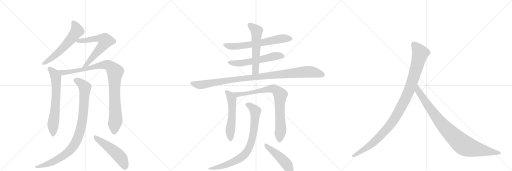
t = 0.00 s
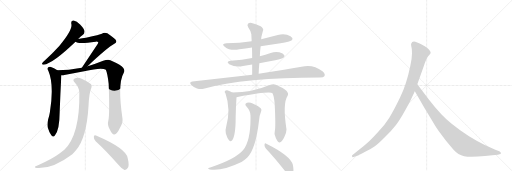
t = 2.74 s
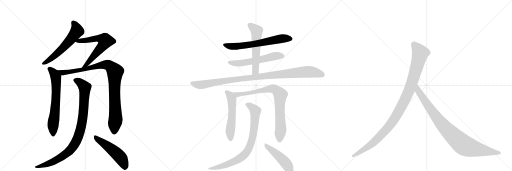
t = 5.47 s
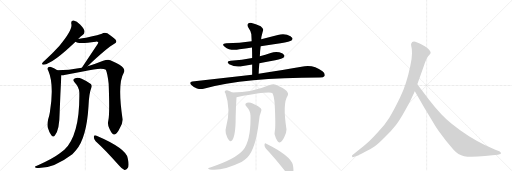
t = 8.21 s
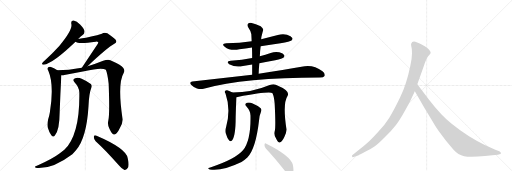
t = 10.94 s
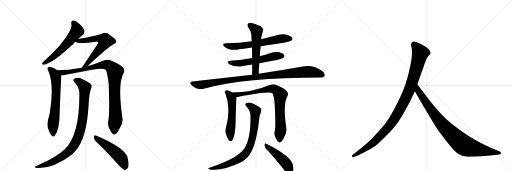
t = 13.68 s

The animated SVG that drew these frames (rendered in a browser with its animation timeline set to each time). Animation: 16 CSS @keyframes rules; one cycle of 13.68 s.

<svg version="1.1" viewBox="0 0 3072 1024" xmlns="http://www.w3.org/2000/svg">
  <g stroke="lightgray" stroke-dasharray="1,1" stroke-width="1" transform="scale(4, 4)">
    <line x1="0" y1="0" x2="256" y2="256"></line>
    <line x1="256" y1="0" x2="0" y2="256"></line>
    <line x1="128" y1="0" x2="128" y2="256"></line>
    <line x1="0" y1="128" x2="256" y2="128"></line>
    <line x1="256" y1="0" x2="512" y2="256"></line>
    <line x1="512" y1="0" x2="256" y2="256"></line>
    <line x1="384" y1="0" x2="384" y2="256"></line>
    <line x1="256" y1="128" x2="512" y2="128"></line>
    <line x1="512" y1="0" x2="768" y2="256"></line>
    <line x1="768" y1="0" x2="512" y2="256"></line>
    <line x1="640" y1="0" x2="640" y2="256"></line>
    <line x1="512" y1="128" x2="768" y2="128"></line>
  </g>
<g transform="scale(1, -1) translate(0, -850)">
   <style type="text/css">
    @keyframes keyframes0 {
      from {
       stroke: black;
       stroke-dashoffset: 590;
       stroke-width: 128;
       }
       66% {
       animation-timing-function: step-end;
       stroke: black;
       stroke-dashoffset: 0;
       stroke-width: 128;
       }
       to {
       stroke: black;
       stroke-width: 1024;
       }
       }
       #make-me-a-hanzi-animation-0 {
         animation: keyframes0 0.730143s both;
         animation-delay: 0.000000s;
         animation-timing-function: linear;
       }
    @keyframes keyframes1 {
      from {
       stroke: black;
       stroke-dashoffset: 643;
       stroke-width: 128;
       }
       68% {
       animation-timing-function: step-end;
       stroke: black;
       stroke-dashoffset: 0;
       stroke-width: 128;
       }
       to {
       stroke: black;
       stroke-width: 1024;
       }
       }
       #make-me-a-hanzi-animation-1 {
         animation: keyframes1 0.773275s both;
         animation-delay: 0.730143s;
         animation-timing-function: linear;
       }
    @keyframes keyframes2 {
      from {
       stroke: black;
       stroke-dashoffset: 667;
       stroke-width: 128;
       }
       68% {
       animation-timing-function: step-end;
       stroke: black;
       stroke-dashoffset: 0;
       stroke-width: 128;
       }
       to {
       stroke: black;
       stroke-width: 1024;
       }
       }
       #make-me-a-hanzi-animation-2 {
         animation: keyframes2 0.792806s both;
         animation-delay: 1.503418s;
         animation-timing-function: linear;
       }
    @keyframes keyframes3 {
      from {
       stroke: black;
       stroke-dashoffset: 983;
       stroke-width: 128;
       }
       76% {
       animation-timing-function: step-end;
       stroke: black;
       stroke-dashoffset: 0;
       stroke-width: 128;
       }
       to {
       stroke: black;
       stroke-width: 1024;
       }
       }
       #make-me-a-hanzi-animation-3 {
         animation: keyframes3 1.049967s both;
         animation-delay: 2.296224s;
         animation-timing-function: linear;
       }
    @keyframes keyframes4 {
      from {
       stroke: black;
       stroke-dashoffset: 952;
       stroke-width: 128;
       }
       76% {
       animation-timing-function: step-end;
       stroke: black;
       stroke-dashoffset: 0;
       stroke-width: 128;
       }
       to {
       stroke: black;
       stroke-width: 1024;
       }
       }
       #make-me-a-hanzi-animation-4 {
         animation: keyframes4 1.024740s both;
         animation-delay: 3.346191s;
         animation-timing-function: linear;
       }
    @keyframes keyframes5 {
      from {
       stroke: black;
       stroke-dashoffset: 511;
       stroke-width: 128;
       }
       62% {
       animation-timing-function: step-end;
       stroke: black;
       stroke-dashoffset: 0;
       stroke-width: 128;
       }
       to {
       stroke: black;
       stroke-width: 1024;
       }
       }
       #make-me-a-hanzi-animation-5 {
         animation: keyframes5 0.665853s both;
         animation-delay: 4.370931s;
         animation-timing-function: linear;
       }
    @keyframes keyframes6 {
      from {
       stroke: black;
       stroke-dashoffset: 652;
       stroke-width: 128;
       }
       68% {
       animation-timing-function: step-end;
       stroke: black;
       stroke-dashoffset: 0;
       stroke-width: 128;
       }
       to {
       stroke: black;
       stroke-width: 1024;
       }
       }
       #make-me-a-hanzi-animation-6 {
         animation: keyframes6 0.780599s both;
         animation-delay: 5.036784s;
         animation-timing-function: linear;
       }
    @keyframes keyframes7 {
      from {
       stroke: black;
       stroke-dashoffset: 579;
       stroke-width: 128;
       }
       65% {
       animation-timing-function: step-end;
       stroke: black;
       stroke-dashoffset: 0;
       stroke-width: 128;
       }
       to {
       stroke: black;
       stroke-width: 1024;
       }
       }
       #make-me-a-hanzi-animation-7 {
         animation: keyframes7 0.721191s both;
         animation-delay: 5.817383s;
         animation-timing-function: linear;
       }
    @keyframes keyframes8 {
      from {
       stroke: black;
       stroke-dashoffset: 569;
       stroke-width: 128;
       }
       65% {
       animation-timing-function: step-end;
       stroke: black;
       stroke-dashoffset: 0;
       stroke-width: 128;
       }
       to {
       stroke: black;
       stroke-width: 1024;
       }
       }
       #make-me-a-hanzi-animation-8 {
         animation: keyframes8 0.713053s both;
         animation-delay: 6.538574s;
         animation-timing-function: linear;
       }
    @keyframes keyframes9 {
      from {
       stroke: black;
       stroke-dashoffset: 1047;
       stroke-width: 128;
       }
       77% {
       animation-timing-function: step-end;
       stroke: black;
       stroke-dashoffset: 0;
       stroke-width: 128;
       }
       to {
       stroke: black;
       stroke-width: 1024;
       }
       }
       #make-me-a-hanzi-animation-9 {
         animation: keyframes9 1.102051s both;
         animation-delay: 7.251628s;
         animation-timing-function: linear;
       }
    @keyframes keyframes10 {
      from {
       stroke: black;
       stroke-dashoffset: 553;
       stroke-width: 128;
       }
       64% {
       animation-timing-function: step-end;
       stroke: black;
       stroke-dashoffset: 0;
       stroke-width: 128;
       }
       to {
       stroke: black;
       stroke-width: 1024;
       }
       }
       #make-me-a-hanzi-animation-10 {
         animation: keyframes10 0.700033s both;
         animation-delay: 8.353678s;
         animation-timing-function: linear;
       }
    @keyframes keyframes11 {
      from {
       stroke: black;
       stroke-dashoffset: 834;
       stroke-width: 128;
       }
       73% {
       animation-timing-function: step-end;
       stroke: black;
       stroke-dashoffset: 0;
       stroke-width: 128;
       }
       to {
       stroke: black;
       stroke-width: 1024;
       }
       }
       #make-me-a-hanzi-animation-11 {
         animation: keyframes11 0.928711s both;
         animation-delay: 9.053711s;
         animation-timing-function: linear;
       }
    @keyframes keyframes12 {
      from {
       stroke: black;
       stroke-dashoffset: 819;
       stroke-width: 128;
       }
       73% {
       animation-timing-function: step-end;
       stroke: black;
       stroke-dashoffset: 0;
       stroke-width: 128;
       }
       to {
       stroke: black;
       stroke-width: 1024;
       }
       }
       #make-me-a-hanzi-animation-12 {
         animation: keyframes12 0.916504s both;
         animation-delay: 9.982422s;
         animation-timing-function: linear;
       }
    @keyframes keyframes13 {
      from {
       stroke: black;
       stroke-dashoffset: 477;
       stroke-width: 128;
       }
       61% {
       animation-timing-function: step-end;
       stroke: black;
       stroke-dashoffset: 0;
       stroke-width: 128;
       }
       to {
       stroke: black;
       stroke-width: 1024;
       }
       }
       #make-me-a-hanzi-animation-13 {
         animation: keyframes13 0.638184s both;
         animation-delay: 10.898926s;
         animation-timing-function: linear;
       }
    @keyframes keyframes14 {
      from {
       stroke: black;
       stroke-dashoffset: 1082;
       stroke-width: 128;
       }
       78% {
       animation-timing-function: step-end;
       stroke: black;
       stroke-dashoffset: 0;
       stroke-width: 128;
       }
       to {
       stroke: black;
       stroke-width: 1024;
       }
       }
       #make-me-a-hanzi-animation-14 {
         animation: keyframes14 1.130534s both;
         animation-delay: 11.537109s;
         animation-timing-function: linear;
       }
    @keyframes keyframes15 {
      from {
       stroke: black;
       stroke-dashoffset: 935;
       stroke-width: 128;
       }
       75% {
       animation-timing-function: step-end;
       stroke: black;
       stroke-dashoffset: 0;
       stroke-width: 128;
       }
       to {
       stroke: black;
       stroke-width: 1024;
       }
       }
       #make-me-a-hanzi-animation-15 {
         animation: keyframes15 1.010905s both;
         animation-delay: 12.667643s;
         animation-timing-function: linear;
       }
</style>
<path d="M 469 617 Q 485 633 498 642 Q 508 649 507 664 Q 506 677 482 703 Q 460 725 442 728 Q 424 729 428 707 Q 437 673 357 577 Q 318 534 267 486 Q 257 479 253 472 Q 249 462 262 462 Q 317 469 453 600 L 469 617 Z" fill="lightgray"></path> 
<path d="M 526 454 Q 644 565 686 588 Q 705 597 694 612 Q 681 625 644 651 Q 626 658 611 649 Q 601 645 516 624 Q 494 620 469 617 C 439 613 426 612 453 600 Q 471 585 575 601 Q 585 602 588 599 Q 592 595 585 585 L 491 445 C 474 420 504 433 526 454 Z" fill="lightgray"></path> 
<path d="M 344 430 Q 325 443 302 450 Q 292 451 286 443 Q 282 437 290 426 Q 326 341 299 176 Q 296 157 289 135 Q 282 107 286 87 Q 296 53 308 39 Q 320 24 330 39 Q 357 70 358 177 Q 362 288 368 400 C 369 415 369 415 344 430 Z" fill="lightgray"></path> 
<path d="M 650 128 Q 643 101 658 76 Q 674 42 686 44 Q 702 45 720 84 Q 738 115 735 139 Q 704 350 742 413 Q 757 437 717 462 Q 693 477 662 490 Q 646 496 619 486 Q 576 468 526 454 L 491 445 Q 409 430 344 430 C 314 429 338 397 368 400 Q 377 399 386 401 L 505 424 Q 611 449 635 433 Q 645 411 652 349 Q 659 165 650 128 Z" fill="lightgray"></path> 
<path d="M 476 296 Q 480 43 386 -48 L 359 -69 Q 319 -100 228 -141 Q 215 -145 211 -148 Q 205 -154 221 -157 Q 317 -163 434 -74 Q 446 -62 457 -49 Q 520 27 531 214 Q 534 290 549 327 Q 553 339 545 347 Q 526 363 490 379 Q 468 388 451 382 Q 432 375 447 357 Q 475 327 476 296 Z" fill="lightgray"></path> 
<path d="M 574 4 Q 638 -54 713 -141 Q 731 -163 747 -169 Q 757 -170 765 -159 Q 778 -146 766 -97 Q 756 -39 576 38 Q 566 44 563 31 Q 562 15 574 4 Z" fill="lightgray"></path> 
<path d="M 1564 573 Q 1622 583 1683 591 Q 1741 601 1749 608 Q 1758 615 1754 623 Q 1748 635 1722 643 Q 1695 650 1667 641 L 1567 615 L 1510 604 Q 1438 594 1358 591 Q 1324 587 1348 571 Q 1381 544 1436 555 Q 1472 561 1512 566 L 1564 573 Z" fill="lightgray"></path> 
<path d="M 1556 472 Q 1602 482 1651 490 Q 1696 500 1702 506 Q 1709 513 1706 520 Q 1700 530 1676 537 Q 1651 543 1624 533 Q 1593 523 1559 514 L 1513 503 Q 1453 491 1384 486 Q 1353 482 1375 466 Q 1415 444 1458 455 Q 1485 459 1513 464 L 1556 472 Z" fill="lightgray"></path> 
<path d="M 1552 408 Q 1553 441 1556 472 L 1559 514 Q 1560 545 1564 573 L 1567 615 Q 1568 633 1572 644 Q 1576 659 1579 669 Q 1582 679 1564 693 Q 1533 709 1510 713 Q 1495 716 1488 708 Q 1481 701 1489 688 Q 1507 663 1508 645 Q 1509 626 1510 604 L 1512 566 Q 1513 536 1513 503 L 1513 464 L 1513 403 C 1513 373 1551 378 1552 408 Z" fill="lightgray"></path> 
<path d="M 1513 403 L 1154 362 Q 1132 359 1148 341 Q 1163 326 1182 320 Q 1204 314 1222 319 Q 1468 386 1920 386 Q 1942 386 1947 395 Q 1953 408 1935 423 Q 1875 469 1809 450 Q 1709 432 1552 408 L 1513 403 Z" fill="lightgray"></path> 
<path d="M 1394 296 Q 1379 306 1363 310 Q 1354 311 1349 304 Q 1346 300 1353 290 Q 1386 196 1357 90 Q 1350 68 1355 50 Q 1364 20 1374 9 Q 1384 -3 1393 10 Q 1414 37 1414 148 Q 1415 208 1419 268 C 1420 280 1420 281 1394 296 Z" fill="lightgray"></path> 
<path d="M 1649 66 Q 1642 44 1655 23 Q 1668 -5 1678 -4 Q 1691 -3 1706 29 Q 1719 54 1719 74 Q 1695 230 1725 275 Q 1744 306 1661 340 Q 1658 343 1655 343 Q 1640 349 1618 341 Q 1512 296 1394 296 C 1364 296 1389 263 1419 268 Q 1423 269 1426 269 Q 1616 305 1635 292 Q 1644 276 1648 230 Q 1655 92 1649 66 Z" fill="lightgray"></path> 
<path d="M 1503 158 Q 1506 11 1459 -49 Q 1414 -103 1266 -152 Q 1254 -155 1251 -157 Q 1245 -161 1259 -166 Q 1331 -178 1449 -121 Q 1468 -109 1484 -94 Q 1535 -42 1555 134 Q 1556 156 1567 184 Q 1571 194 1564 201 Q 1548 217 1516 230 Q 1497 239 1482 234 Q 1464 227 1479 212 Q 1503 185 1503 158 Z" fill="lightgray"></path> 
<path d="M 1595 -40 Q 1647 -95 1709 -174 Q 1722 -193 1737 -199 Q 1744 -200 1753 -192 Q 1766 -180 1757 -138 Q 1745 -84 1598 -11 Q 1589 -5 1587 -17 Q 1586 -30 1595 -40 Z" fill="lightgray"></path> 
<path d="M 2460 242 L 2489 303 L 2504 346 L 2542 452 Q 2558 501 2570 515 Q 2582 528 2584 533 Q 2584 541 2578 548 Q 2574 557 2556 569 Q 2512 595 2492 601 Q 2472 606 2467 589 Q 2465 584 2468 572 Q 2472 560 2472 532 Q 2472 503 2462 457 Q 2440 348 2401 267 Q 2362 186 2336 145 Q 2310 103 2267 57 Q 2226 12 2205 -6 Q 2183 -26 2158 -45 L 2115 -79 Q 2109 -84 2113 -88 Q 2113 -95 2126 -90 L 2152 -80 Q 2154 -80 2191 -60 Q 2228 -41 2249 -26 Q 2271 -11 2310 29 Q 2350 68 2377 103 Q 2405 138 2460 242 Z" fill="lightgray"></path> 
<path d="M 2489 303 L 2546 204 L 2594 125 Q 2608 100 2631 66 L 2676 6 L 2720 -46 Q 2749 -79 2785 -86 Q 2822 -93 2910 -85 L 2954 -80 L 2987 -78 L 2997 -75 Q 3007 -75 3005 -67 Q 3006 -61 2996 -56 L 2972 -48 L 2909 -19 Q 2809 28 2710 108 Q 2648 157 2573 254 L 2504 346 C 2486 370 2474 329 2489 303 Z" fill="lightgray"></path> 
      <clipPath id="make-me-a-hanzi-clip-0">
      <path d="M 469 617 Q 485 633 498 642 Q 508 649 507 664 Q 506 677 482 703 Q 460 725 442 728 Q 424 729 428 707 Q 437 673 357 577 Q 318 534 267 486 Q 257 479 253 472 Q 249 462 262 462 Q 317 469 453 600 L 469 617 Z" fill="lightgray"></path>
      </clipPath>
      <path clip-path="url(#make-me-a-hanzi-clip-0)" d="M 440 714 L 457 689 L 459 660 L 379 563 L 305 498 L 262 471 " fill="none" id="make-me-a-hanzi-animation-0" stroke-dasharray="462 924" stroke-linecap="round"></path>

      <clipPath id="make-me-a-hanzi-clip-1">
      <path d="M 526 454 Q 644 565 686 588 Q 705 597 694 612 Q 681 625 644 651 Q 626 658 611 649 Q 601 645 516 624 Q 494 620 469 617 C 439 613 426 612 453 600 Q 471 585 575 601 Q 585 602 588 599 Q 592 595 585 585 L 491 445 C 474 420 504 433 526 454 Z" fill="lightgray"></path>
      </clipPath>
      <path clip-path="url(#make-me-a-hanzi-clip-1)" d="M 458 603 L 587 621 L 611 618 L 632 605 L 612 570 L 541 487 L 518 463 L 496 451 " fill="none" id="make-me-a-hanzi-animation-1" stroke-dasharray="515 1030" stroke-linecap="round"></path>

      <clipPath id="make-me-a-hanzi-clip-2">
      <path d="M 344 430 Q 325 443 302 450 Q 292 451 286 443 Q 282 437 290 426 Q 326 341 299 176 Q 296 157 289 135 Q 282 107 286 87 Q 296 53 308 39 Q 320 24 330 39 Q 357 70 358 177 Q 362 288 368 400 C 369 415 369 415 344 430 Z" fill="lightgray"></path>
      </clipPath>
      <path clip-path="url(#make-me-a-hanzi-clip-2)" d="M 296 438 L 324 412 L 335 389 L 337 362 L 336 265 L 318 103 L 319 43 " fill="none" id="make-me-a-hanzi-animation-2" stroke-dasharray="539 1078" stroke-linecap="round"></path>

      <clipPath id="make-me-a-hanzi-clip-3">
      <path d="M 650 128 Q 643 101 658 76 Q 674 42 686 44 Q 702 45 720 84 Q 738 115 735 139 Q 704 350 742 413 Q 757 437 717 462 Q 693 477 662 490 Q 646 496 619 486 Q 576 468 526 454 L 491 445 Q 409 430 344 430 C 314 429 338 397 368 400 Q 377 399 386 401 L 505 424 Q 611 449 635 433 Q 645 411 652 349 Q 659 165 650 128 Z" fill="lightgray"></path>
      </clipPath>
      <path clip-path="url(#make-me-a-hanzi-clip-3)" d="M 351 427 L 375 415 L 514 436 L 579 455 L 635 463 L 657 458 L 669 448 L 690 418 L 686 312 L 694 142 L 686 58 " fill="none" id="make-me-a-hanzi-animation-3" stroke-dasharray="855 1710" stroke-linecap="round"></path>

      <clipPath id="make-me-a-hanzi-clip-4">
      <path d="M 476 296 Q 480 43 386 -48 L 359 -69 Q 319 -100 228 -141 Q 215 -145 211 -148 Q 205 -154 221 -157 Q 317 -163 434 -74 Q 446 -62 457 -49 Q 520 27 531 214 Q 534 290 549 327 Q 553 339 545 347 Q 526 363 490 379 Q 468 388 451 382 Q 432 375 447 357 Q 475 327 476 296 Z" fill="lightgray"></path>
      </clipPath>
      <path clip-path="url(#make-me-a-hanzi-clip-4)" d="M 453 369 L 487 351 L 509 327 L 495 132 L 482 69 L 460 8 L 426 -44 L 383 -82 L 302 -127 L 217 -152 " fill="none" id="make-me-a-hanzi-animation-4" stroke-dasharray="824 1648" stroke-linecap="round"></path>

      <clipPath id="make-me-a-hanzi-clip-5">
      <path d="M 574 4 Q 638 -54 713 -141 Q 731 -163 747 -169 Q 757 -170 765 -159 Q 778 -146 766 -97 Q 756 -39 576 38 Q 566 44 563 31 Q 562 15 574 4 Z" fill="lightgray"></path>
      </clipPath>
      <path clip-path="url(#make-me-a-hanzi-clip-5)" d="M 575 25 L 669 -43 L 717 -87 L 736 -115 L 749 -153 " fill="none" id="make-me-a-hanzi-animation-5" stroke-dasharray="383 766" stroke-linecap="round"></path>

      <clipPath id="make-me-a-hanzi-clip-6">
      <path d="M 1564 573 Q 1622 583 1683 591 Q 1741 601 1749 608 Q 1758 615 1754 623 Q 1748 635 1722 643 Q 1695 650 1667 641 L 1567 615 L 1510 604 Q 1438 594 1358 591 Q 1324 587 1348 571 Q 1381 544 1436 555 Q 1472 561 1512 566 L 1564 573 Z" fill="lightgray"></path>
      </clipPath>
      <path clip-path="url(#make-me-a-hanzi-clip-6)" d="M 1350 582 L 1373 574 L 1424 573 L 1542 589 L 1680 618 L 1741 619 " fill="none" id="make-me-a-hanzi-animation-6" stroke-dasharray="524 1048" stroke-linecap="round"></path>

      <clipPath id="make-me-a-hanzi-clip-7">
      <path d="M 1556 472 Q 1602 482 1651 490 Q 1696 500 1702 506 Q 1709 513 1706 520 Q 1700 530 1676 537 Q 1651 543 1624 533 Q 1593 523 1559 514 L 1513 503 Q 1453 491 1384 486 Q 1353 482 1375 466 Q 1415 444 1458 455 Q 1485 459 1513 464 L 1556 472 Z" fill="lightgray"></path>
      </clipPath>
      <path clip-path="url(#make-me-a-hanzi-clip-7)" d="M 1377 477 L 1412 470 L 1447 472 L 1648 514 L 1695 516 " fill="none" id="make-me-a-hanzi-animation-7" stroke-dasharray="451 902" stroke-linecap="round"></path>

      <clipPath id="make-me-a-hanzi-clip-8">
      <path d="M 1552 408 Q 1553 441 1556 472 L 1559 514 Q 1560 545 1564 573 L 1567 615 Q 1568 633 1572 644 Q 1576 659 1579 669 Q 1582 679 1564 693 Q 1533 709 1510 713 Q 1495 716 1488 708 Q 1481 701 1489 688 Q 1507 663 1508 645 Q 1509 626 1510 604 L 1512 566 Q 1513 536 1513 503 L 1513 464 L 1513 403 C 1513 373 1551 378 1552 408 Z" fill="lightgray"></path>
      </clipPath>
      <path clip-path="url(#make-me-a-hanzi-clip-8)" d="M 1499 699 L 1541 665 L 1532 426 L 1519 411 " fill="none" id="make-me-a-hanzi-animation-8" stroke-dasharray="441 882" stroke-linecap="round"></path>

      <clipPath id="make-me-a-hanzi-clip-9">
      <path d="M 1513 403 L 1154 362 Q 1132 359 1148 341 Q 1163 326 1182 320 Q 1204 314 1222 319 Q 1468 386 1920 386 Q 1942 386 1947 395 Q 1953 408 1935 423 Q 1875 469 1809 450 Q 1709 432 1552 408 L 1513 403 Z" fill="lightgray"></path>
      </clipPath>
      <path clip-path="url(#make-me-a-hanzi-clip-9)" d="M 1152 351 L 1204 342 L 1460 381 L 1835 420 L 1877 419 L 1935 402 " fill="none" id="make-me-a-hanzi-animation-9" stroke-dasharray="919 1838" stroke-linecap="round"></path>

      <clipPath id="make-me-a-hanzi-clip-10">
      <path d="M 1394 296 Q 1379 306 1363 310 Q 1354 311 1349 304 Q 1346 300 1353 290 Q 1386 196 1357 90 Q 1350 68 1355 50 Q 1364 20 1374 9 Q 1384 -3 1393 10 Q 1414 37 1414 148 Q 1415 208 1419 268 C 1420 280 1420 281 1394 296 Z" fill="lightgray"></path>
      </clipPath>
      <path clip-path="url(#make-me-a-hanzi-clip-10)" d="M 1359 299 L 1378 281 L 1392 247 L 1392 136 L 1381 68 L 1383 14 " fill="none" id="make-me-a-hanzi-animation-10" stroke-dasharray="425 850" stroke-linecap="round"></path>

      <clipPath id="make-me-a-hanzi-clip-11">
      <path d="M 1649 66 Q 1642 44 1655 23 Q 1668 -5 1678 -4 Q 1691 -3 1706 29 Q 1719 54 1719 74 Q 1695 230 1725 275 Q 1744 306 1661 340 Q 1658 343 1655 343 Q 1640 349 1618 341 Q 1512 296 1394 296 C 1364 296 1389 263 1419 268 Q 1423 269 1426 269 Q 1616 305 1635 292 Q 1644 276 1648 230 Q 1655 92 1649 66 Z" fill="lightgray"></path>
      </clipPath>
      <path clip-path="url(#make-me-a-hanzi-clip-11)" d="M 1402 295 L 1437 281 L 1619 318 L 1639 319 L 1662 309 L 1682 283 L 1678 196 L 1685 71 L 1678 7 " fill="none" id="make-me-a-hanzi-animation-11" stroke-dasharray="706 1412" stroke-linecap="round"></path>

      <clipPath id="make-me-a-hanzi-clip-12">
      <path d="M 1503 158 Q 1506 11 1459 -49 Q 1414 -103 1266 -152 Q 1254 -155 1251 -157 Q 1245 -161 1259 -166 Q 1331 -178 1449 -121 Q 1468 -109 1484 -94 Q 1535 -42 1555 134 Q 1556 156 1567 184 Q 1571 194 1564 201 Q 1548 217 1516 230 Q 1497 239 1482 234 Q 1464 227 1479 212 Q 1503 185 1503 158 Z" fill="lightgray"></path>
      </clipPath>
      <path clip-path="url(#make-me-a-hanzi-clip-12)" d="M 1484 223 L 1503 214 L 1532 185 L 1523 63 L 1507 -5 L 1486 -52 L 1453 -89 L 1398 -122 L 1313 -152 L 1260 -157 " fill="none" id="make-me-a-hanzi-animation-12" stroke-dasharray="691 1382" stroke-linecap="round"></path>

      <clipPath id="make-me-a-hanzi-clip-13">
      <path d="M 1595 -40 Q 1647 -95 1709 -174 Q 1722 -193 1737 -199 Q 1744 -200 1753 -192 Q 1766 -180 1757 -138 Q 1745 -84 1598 -11 Q 1589 -5 1587 -17 Q 1586 -30 1595 -40 Z" fill="lightgray"></path>
      </clipPath>
      <path clip-path="url(#make-me-a-hanzi-clip-13)" d="M 1597 -22 L 1709 -121 L 1730 -152 L 1738 -185 " fill="none" id="make-me-a-hanzi-animation-13" stroke-dasharray="349 698" stroke-linecap="round"></path>

      <clipPath id="make-me-a-hanzi-clip-14">
      <path d="M 2460 242 L 2489 303 L 2504 346 L 2542 452 Q 2558 501 2570 515 Q 2582 528 2584 533 Q 2584 541 2578 548 Q 2574 557 2556 569 Q 2512 595 2492 601 Q 2472 606 2467 589 Q 2465 584 2468 572 Q 2472 560 2472 532 Q 2472 503 2462 457 Q 2440 348 2401 267 Q 2362 186 2336 145 Q 2310 103 2267 57 Q 2226 12 2205 -6 Q 2183 -26 2158 -45 L 2115 -79 Q 2109 -84 2113 -88 Q 2113 -95 2126 -90 L 2152 -80 Q 2154 -80 2191 -60 Q 2228 -41 2249 -26 Q 2271 -11 2310 29 Q 2350 68 2377 103 Q 2405 138 2460 242 Z" fill="lightgray"></path>
      </clipPath>
      <path clip-path="url(#make-me-a-hanzi-clip-14)" d="M 2484 585 L 2522 532 L 2460 321 L 2400 196 L 2344 105 L 2275 28 L 2191 -42 L 2120 -85 " fill="none" id="make-me-a-hanzi-animation-14" stroke-dasharray="954 1908" stroke-linecap="round"></path>

      <clipPath id="make-me-a-hanzi-clip-15">
      <path d="M 2489 303 L 2546 204 L 2594 125 Q 2608 100 2631 66 L 2676 6 L 2720 -46 Q 2749 -79 2785 -86 Q 2822 -93 2910 -85 L 2954 -80 L 2987 -78 L 2997 -75 Q 3007 -75 3005 -67 Q 3006 -61 2996 -56 L 2972 -48 L 2909 -19 Q 2809 28 2710 108 Q 2648 157 2573 254 L 2504 346 C 2486 370 2474 329 2489 303 Z" fill="lightgray"></path>
      </clipPath>
      <path clip-path="url(#make-me-a-hanzi-clip-15)" d="M 2505 338 L 2510 305 L 2627 137 L 2701 53 L 2769 -10 L 2794 -26 L 2828 -37 L 2996 -66 " fill="none" id="make-me-a-hanzi-animation-15" stroke-dasharray="807 1614" stroke-linecap="round"></path>

</g>
</svg>
